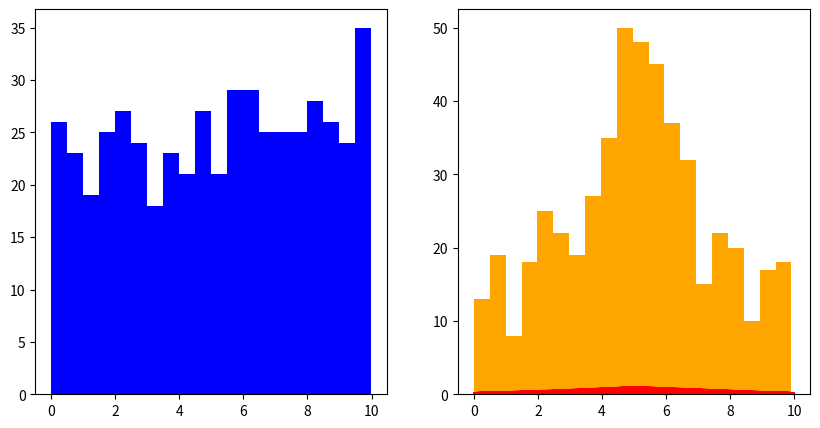

Python code for this plot:
# import numpy and generate a uniform sample from 0 to 10
import numpy as np
import matplotlib.pyplot as plt
x = np.random.uniform(0, 10, 500)

# make two panels side by side
fig, axs = plt.subplots(1, 2, figsize=(10, 5))

# plot a histogram of the original data
axs[0].hist(x, bins=20, color='blue')

def weight(x):
    return 1 / (np.abs(x - 5) + 1)


w = weight(x)


resampled_x = np.random.choice(x, size=500, replace=True,
                               p=w / w.sum())

# plot a histogram of the resampled data
axs[1].hist(resampled_x, bins=20, color='orange')
# plot the weights as a line plot on the second panel
axs[1].plot(x, w, color='red')

plt.show()
